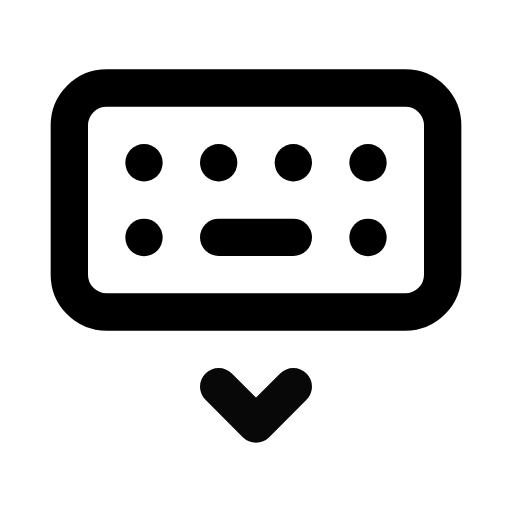
t = 0.00 s
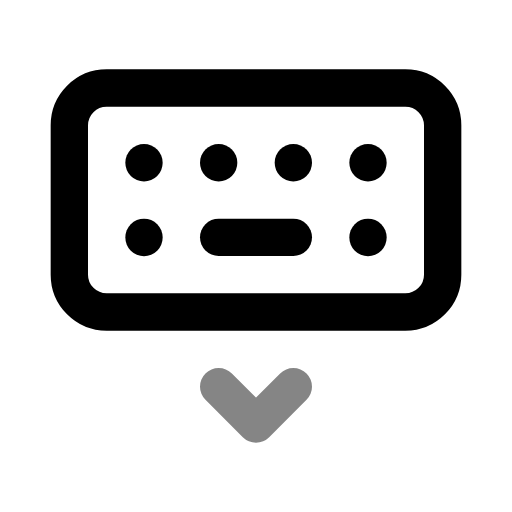
t = 0.39 s
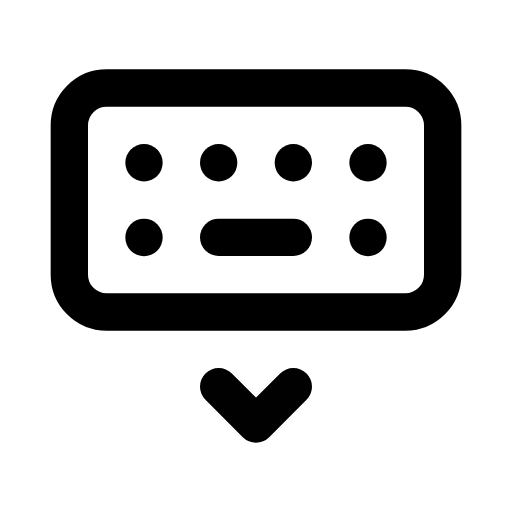
t = 0.92 s
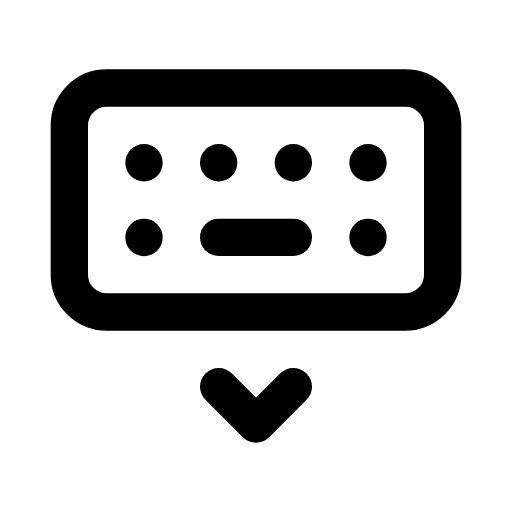
t = 1.56 s
t = 1.96 s: frame unchanged from t = 1.56 s, image omitted
t = 2.35 s: frame unchanged from t = 1.56 s, image omitted

The animated SVG that drew these frames (rendered in a browser with its animation timeline set to each time). Animation: 1 CSS @keyframes rule; one cycle of 2.75 s, repeats indefinitely.

<svg xmlns="http://www.w3.org/2000/svg" width="24" height="24" fill="none" stroke="currentColor" stroke-linecap="round" stroke-linejoin="round" stroke-width="2" viewBox="0 0 24 24">
    <!-- Generated by scripts/icon-expansion/generate.mjs -->
    <!-- Adapted from Tabler Icons 3.34.1.
MIT License

Copyright (c) 2020-2024 Paweł Kuna

Permission is hereby granted, free of charge, to any person obtaining a copy
of this software and associated documentation files (the "Software"), to deal
in the Software without restriction, including without limitation the rights
to use, copy, modify, merge, publish, distribute, sublicense, and/or sell
copies of the Software, and to permit persons to whom the Software is
furnished to do so, subject to the following conditions:

The above copyright notice and this permission notice shall be included in all
copies or substantial portions of the Software.

THE SOFTWARE IS PROVIDED "AS IS", WITHOUT WARRANTY OF ANY KIND, EXPRESS OR
IMPLIED, INCLUDING BUT NOT LIMITED TO THE WARRANTIES OF MERCHANTABILITY,
FITNESS FOR A PARTICULAR PURPOSE AND NONINFRINGEMENT. IN NO EVENT SHALL THE
AUTHORS OR COPYRIGHT HOLDERS BE LIABLE FOR ANY CLAIM, DAMAGES OR OTHER
LIABILITY, WHETHER IN AN ACTION OF CONTRACT, TORT OR OTHERWISE, ARISING FROM,
OUT OF OR IN CONNECTION WITH THE SOFTWARE OR THE USE OR OTHER DEALINGS IN THE
SOFTWARE. -->
    <style>
        @media (prefers-reduced-motion: no-preference) {
            @keyframes ira-exp-pulse { 0%, 100% { opacity: 1; } 22% { opacity: .45; } 40% { opacity: 1; } }
            [data-ira-motion="keyboard-show"] { transform-box: fill-box; transform-origin: center; animation: ira-exp-pulse 2.65s ease-in-out -0.1s infinite; }
        }
    </style>
    <g transform="translate(1.5 1.5) scale(.875)"><path d="M2 3m0 2a2 2 0 0 1 2 -2h16a2 2 0 0 1 2 2v8a2 2 0 0 1 -2 2h-16a2 2 0 0 1 -2 -2z"/><path d="M6 7l0 .01"/><path d="M10 7l0 .01"/><path d="M14 7l0 .01"/><path d="M18 7l0 .01"/><path d="M6 11l0 .01"/><path d="M18 11l0 .01"/><path d="M10 11l4 0"/></g>
    <g data-ira-motion="keyboard-show"><g transform="translate(1.5 1.5) scale(.875)"><path d="M10 19l2 2l2 -2"/></g></g>
</svg>
